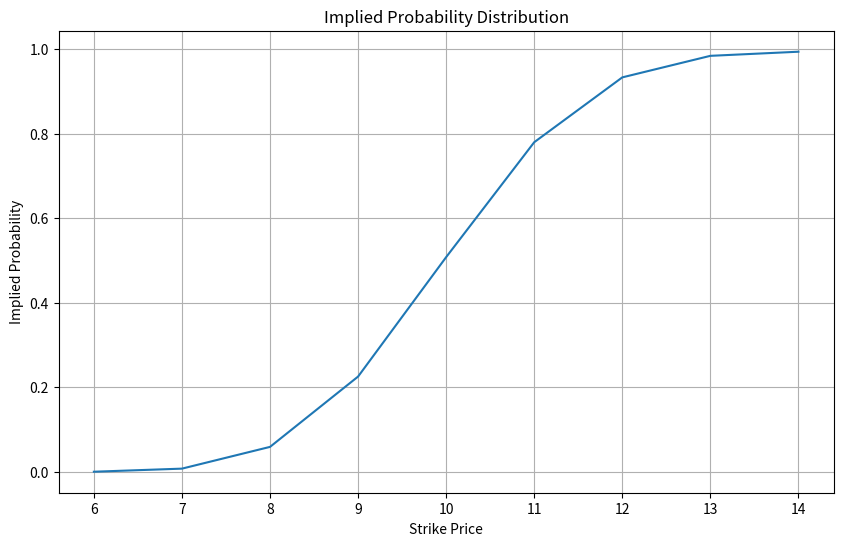

Python code for this plot: (Note: this script raises an exception after producing the figure.)
# -*- coding=utf-8 -*-
# @Project  : AMA568-advanced_topics_in_quantitative_finance
# @FilePath : financial_derivatives/plot
# @File     : Q7.py
# @Time     : 2023/10/29 09:59
# @Author   : EvanHong
# @Email    : 939778128@qq.com
# @Description:

import numpy as np
import matplotlib.pyplot as plt
from scipy.stats import norm

# Define parameters
S0 = 10  # Initial stock price
r = 0.02  # Risk-free rate
T = 0.25  # Time to maturity (3 months)
strike_prices = np.array([6, 7, 8, 9, 10, 11, 12, 13, 14])  # Strike prices
implied_vols = np.array([0.30, 0.29, 0.28, 0.27, 0.26, 0.25, 0.24, 0.23, 0.22])  # Implied volatilities

# Calculate d2 for each strike price
d2_values = (np.log(S0/strike_prices) + (r - 0.5 * implied_vols**2) * T) / (implied_vols * np.sqrt(T))

# Calculate the implied probabilities using the cumulative distribution function of the standard normal distribution
implied_probs = np.exp(-r * T) * norm.cdf(-d2_values)

# Plot the results
plt.figure(figsize=(10, 6))
plt.plot(strike_prices, implied_probs)
plt.xlabel('Strike Price')
plt.ylabel('Implied Probability')
plt.title('Implied Probability Distribution')
plt.grid(True)
plt.savefig('/Users/<user>/Desktop/study/polyu/AMA568-advanced_topics_in_quantitative_finance/assignment2/Q7.png',dpi=320)
